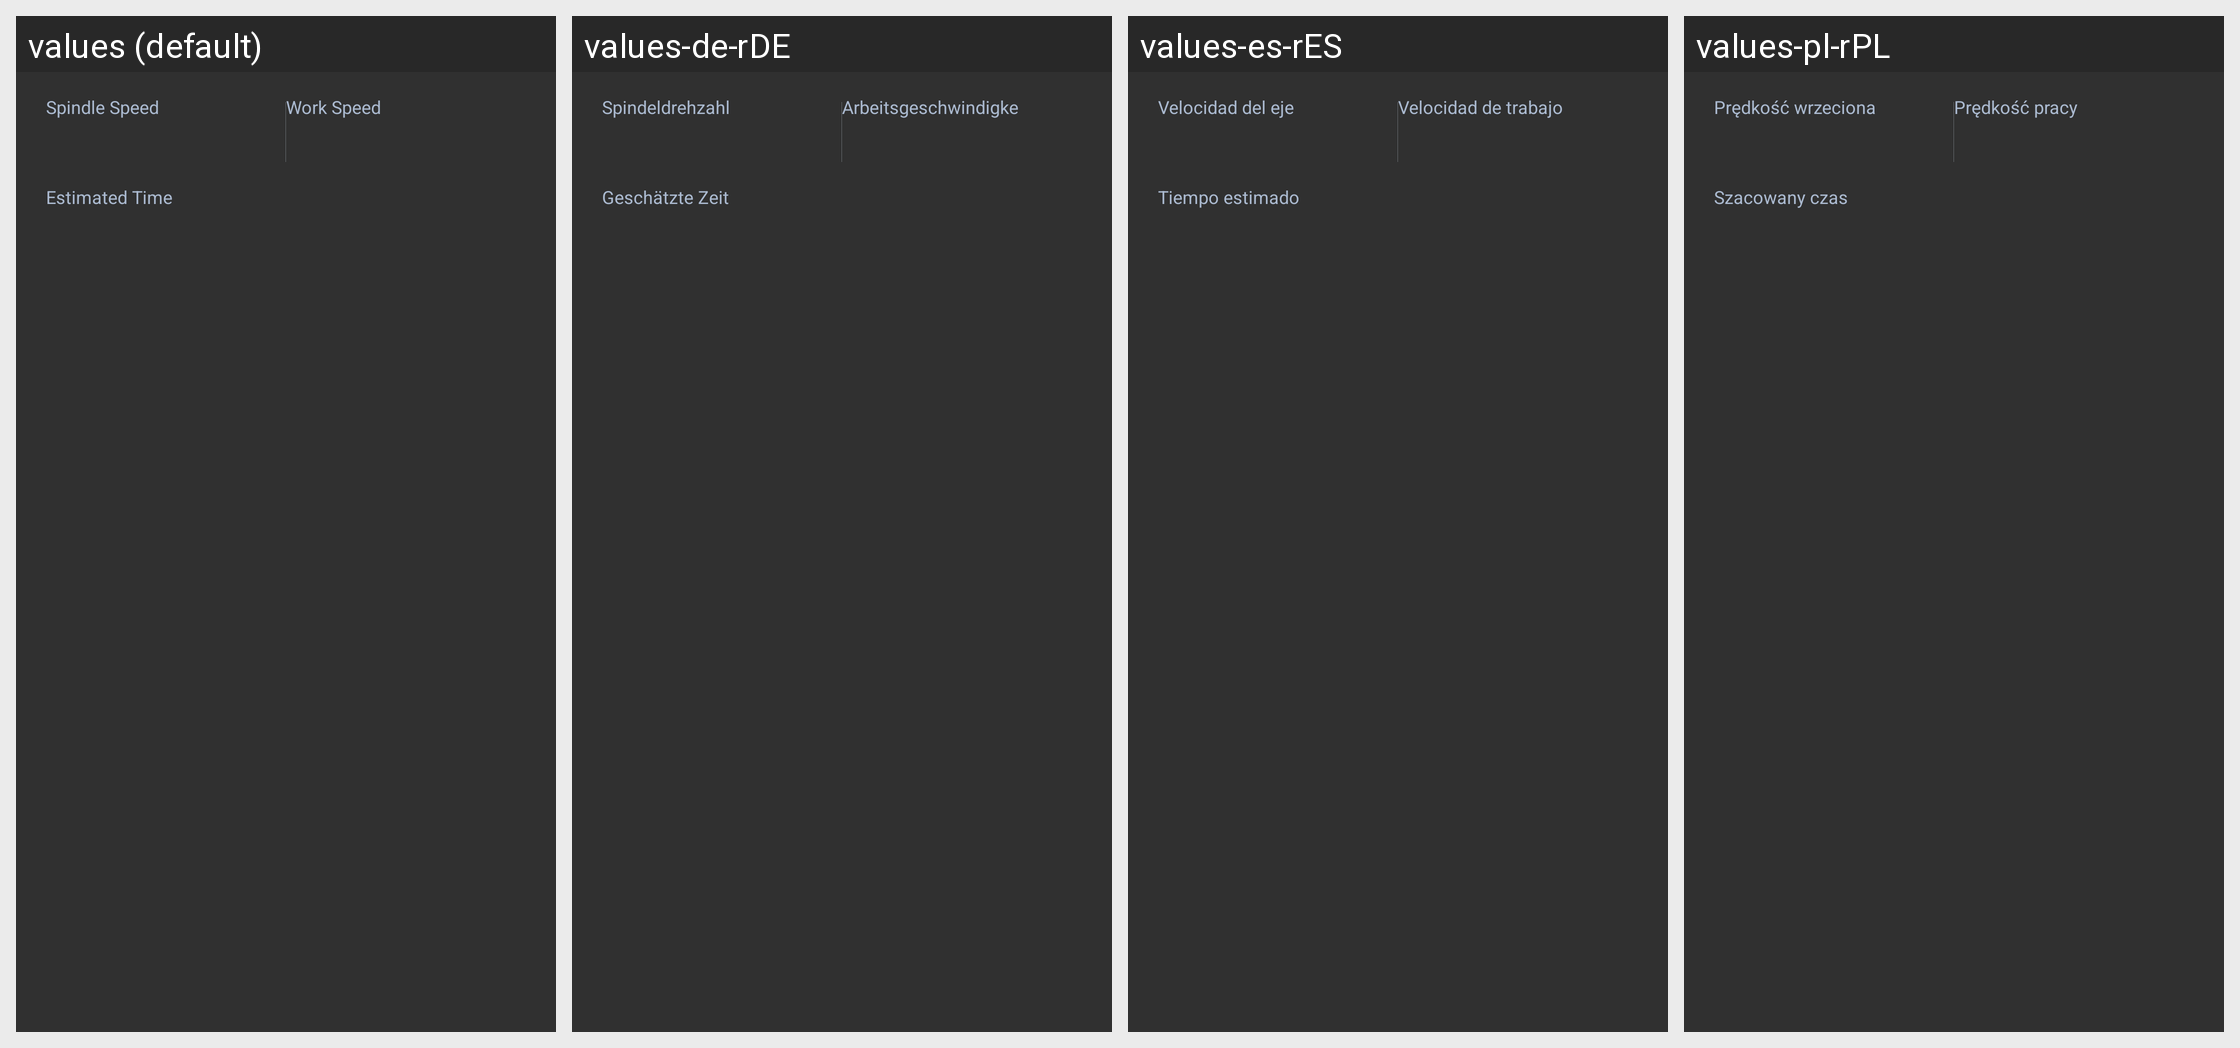

Translations of the strings shown on this Android screen, per locale in the grid:
Android screen res/layout/widget_detail_panel_cnc.xml rendered under 4 locales, left to right: values (default), values-de-rDE, values-es-rES, values-pl-rPL. Device: Nexus 5 (rendered at 1080×1920; each locale shown at half size, 540×960, under a caption strip naming it); theme AppTheme.
Other locales in the repository, not shown: values-fr-rFR, values-ja-rJP, values-zh-rCN.
Strings drawn on this screen, with the default value and each locale's value (text and hints the layout hard-codes, and strings that could not be matched under every locale, appear in the picture but are not listed):

print_spindle_spend
  values: Spindle Speed
  values-de-rDE: Spindeldrehzahl
  values-es-rES: Velocidad del eje
  values-pl-rPL: Prędkość wrzeciona

print_feed_rate
  values: Work Speed
  values-de-rDE: Arbeitsgeschwindigkeit
  values-es-rES: Velocidad de trabajo
  values-pl-rPL: Prędkość pracy

print_estimated_time
  values: Estimated Time
  values-de-rDE: Geschätzte Zeit
  values-es-rES: Tiempo estimado
  values-pl-rPL: Szacowany czas
